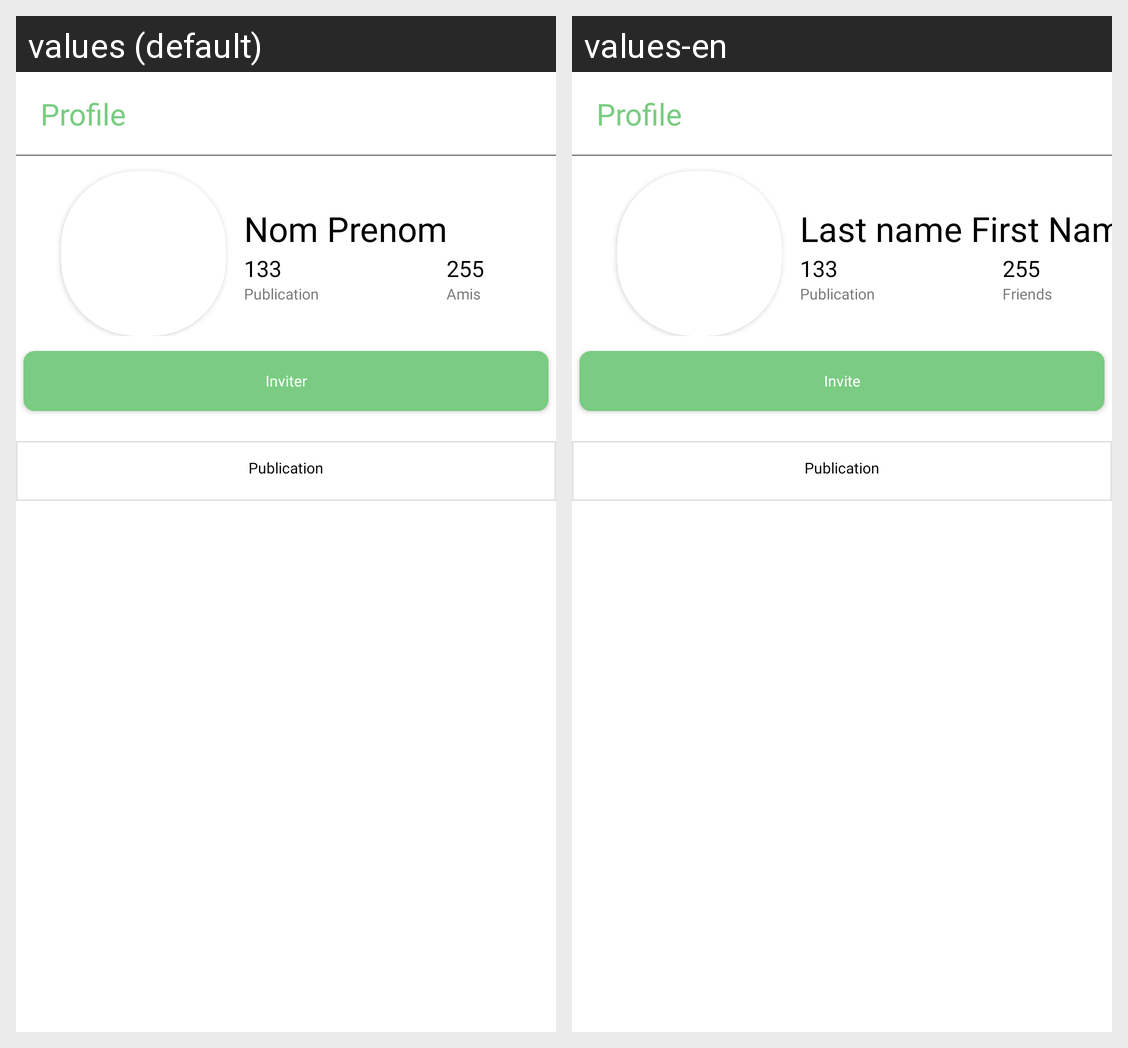

This grid shows one Android layout under two languages. Give, for every string resource on the screen, its name, the default text and each shown locale's text.
Android screen res/layout/fragment_view_profile.xml rendered under 2 locales, left to right: values (default), values-en. Device: Nexus 5 (rendered at 1080×1920; each locale shown at half size, 540×960, under a caption strip naming it); theme Theme.SocialMedia.
Strings drawn on this screen, with the default value and each locale's value (text and hints the layout hard-codes, and strings that could not be matched under every locale, appear in the picture but are not listed):

account_user_title_page
  values: Profile
  values-en: Profile

account_username
  values: Nom Prenom
  values-en: Last name First Name

account_num_post
  values: 133
  values-en: 133

account_num_friend
  values: 255
  values-en: 255

account_num_post_label
  values: Publication
  values-en: Publication

account_num_friend_label
  values: Amis
  values-en: Friends

account_btn_inviter_friend
  values: Inviter
  values-en: Invite

account_post_label
  values: Publication
  values-en: Publication
